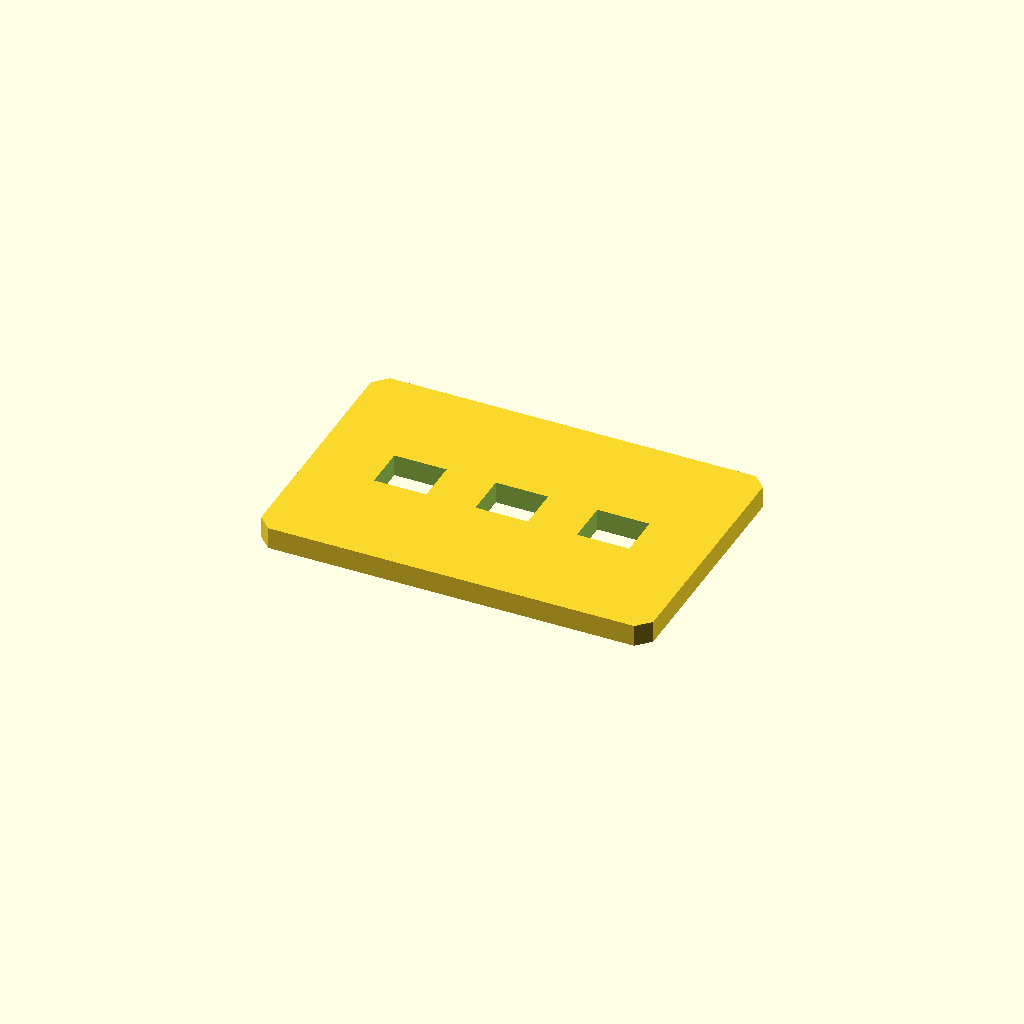
Cell 1: rendered with the file's own defaults.
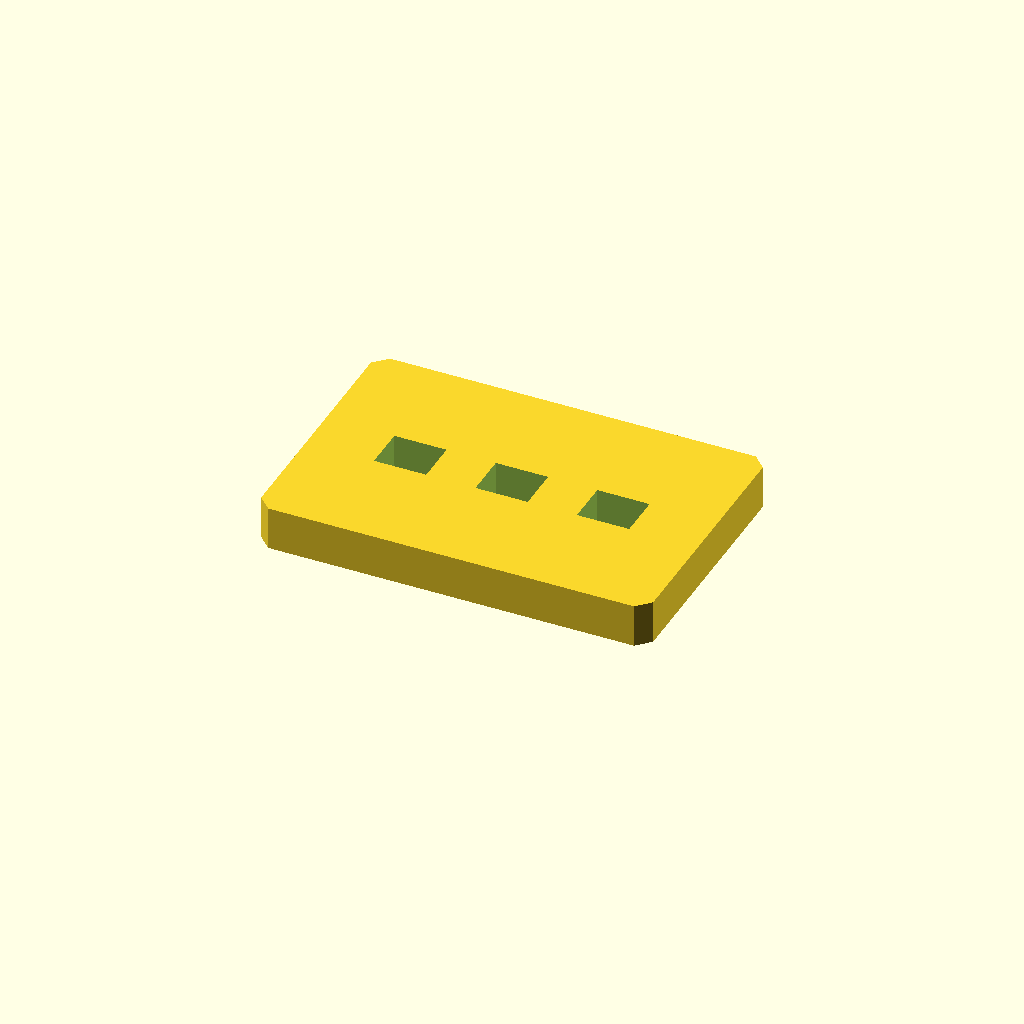
Cell 2: the same model with plate_t = 10.
All cells are drawn from one camera (rotation 55°, 0°, 25°, orthographic, colour scheme Cornfield), so only the parameter changes between them.
OpenSCAD source file optional_data/data/sketch2/voidplates/part_0069.scad:
$fn = 32;

// ----------------------------------------------------------------------
// Windowed plate: 3 voids, 90 x 60 x 5 mm
// ----------------------------------------------------------------------

// --- parameters (mm) ---
plate_l = 90;             // plate length, X
plate_w = 60;             // plate width, Y
plate_t = 5;              // plate thickness, Z
edge_margin = 10;         // wall from the plate edge to any window
windows = 3;              // number of windows in the row
win_l = 12;               // window length
win_w = 10;               // window width
win_pitch = 23.3;         // window pitch along X
depth_1 = 5;              // depth of void 1 (full thickness = through)
depth_2 = 5;              // depth of void 2 (full thickness = through)
depth_3 = 5;              // depth of void 3 (full thickness = through)
corner_c = 3;             // corner chamfer of the plate

profile = [[3, 0], [87, 0], [90, 3], [90, 57], [87, 60], [3, 60], [0, 57], [0, 3]];  // primary outline, 8 points, counter clockwise
void_1 = [[15.65, 25], [27.65, 25], [27.65, 35], [15.65, 35]];  // window 1 of the row, 4 points
void_2 = [[38.95, 25], [50.95, 25], [50.95, 35], [38.95, 35]];  // window 2 of the row, 4 points
void_3 = [[62.25, 25], [74.25, 25], [74.25, 35], [62.25, 35]];  // window 3 of the row, 4 points

// --- the one profile operation ---
difference() {
  linear_extrude(height = plate_t) polygon(points = profile);
  translate([0, 0, -1])
    linear_extrude(height = plate_t + 2) polygon(points = void_1);
  translate([0, 0, -1])
    linear_extrude(height = plate_t + 2) polygon(points = void_2);
  translate([0, 0, -1])
    linear_extrude(height = plate_t + 2) polygon(points = void_3);
}
Customizer parameters (derived from the source; name, type, default, range or options):
plate_l: number, default 90
plate_w: number, default 60
plate_t: number, default 5
edge_margin: number, default 10
windows: number, default 3
win_l: number, default 12
win_w: number, default 10
win_pitch: number, default 23.3
depth_1: number, default 5
depth_2: number, default 5
depth_3: number, default 5
corner_c: number, default 3
